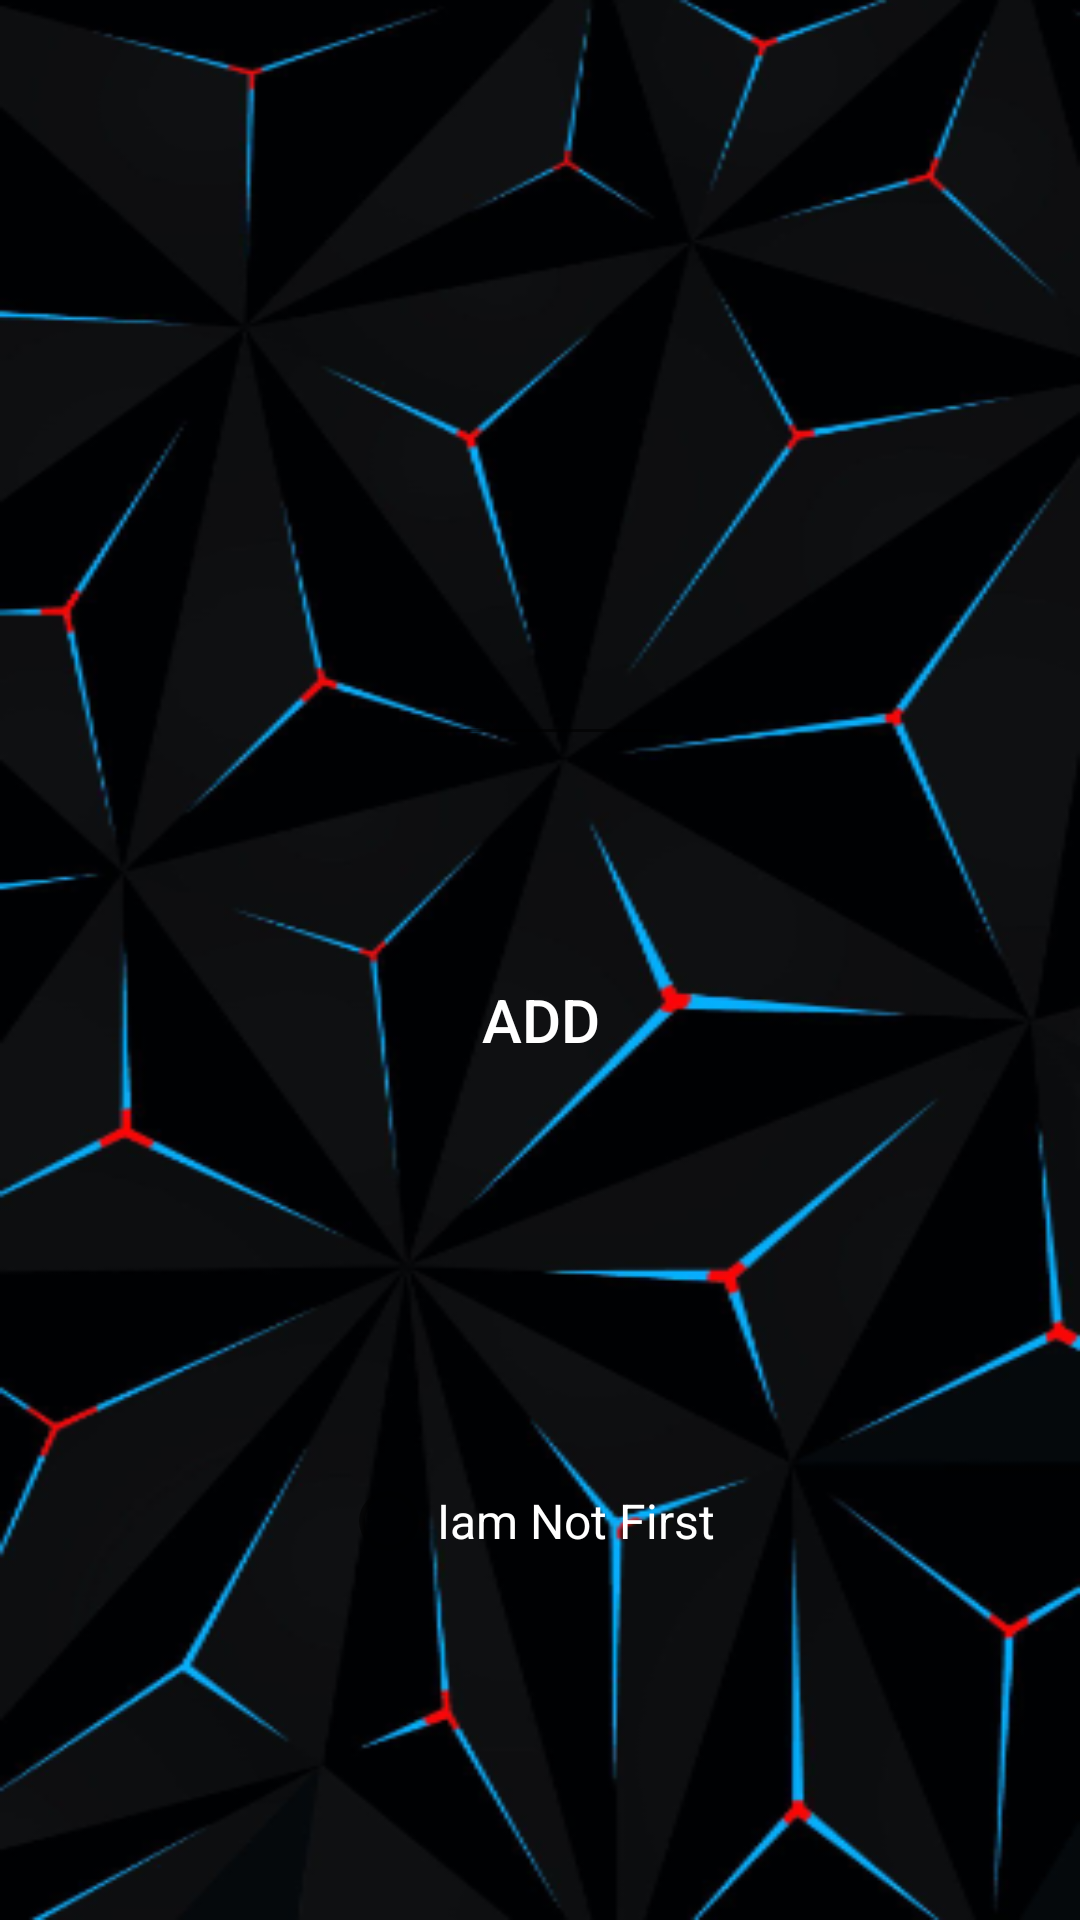

This screen was rendered from an Android layout file. Write that file and the resources it references.
<!-- AndroidManifest.xml: application theme Theme.MyGame -->
<!-- res/layout/hard.xml -->
<?xml version="1.0" encoding="utf-8"?>
<androidx.constraintlayout.widget.ConstraintLayout xmlns:android="http://schemas.android.com/apk/res/android"
    xmlns:app="http://schemas.android.com/apk/res-auto"
    xmlns:tools="http://schemas.android.com/tools"
    android:layout_width="match_parent"
    android:layout_height="match_parent"
    android:background="@drawable/photo7"
    tools:context=".hard">

    <RadioButton
        android:id="@+id/radioButton3"
        android:layout_width="132dp"
        android:layout_height="38dp"
        android:layout_marginTop="124dp"
        android:text="@string/IamNotFirst"
        android:textColor="@color/white"
        android:textSize="16sp"
        app:layout_constraintEnd_toEndOf="parent"
        app:layout_constraintHorizontal_bias="0.498"
        app:layout_constraintStart_toStartOf="parent"
        app:layout_constraintTop_toBottomOf="@+id/button3" />

    <TextView
        android:id="@+id/textView"
        android:layout_width="111dp"
        android:layout_height="52dp"
        android:layout_marginTop="68dp"
        android:gravity="center"
        android:textColor="@color/white"
        android:textSize="34dp"
        app:layout_constraintEnd_toEndOf="parent"
        app:layout_constraintStart_toStartOf="parent"
        app:layout_constraintTop_toTopOf="parent" />

    <Button
        android:id="@+id/button3"
        android:layout_width="wrap_content"
        android:layout_height="wrap_content"
        android:layout_marginTop="64dp"
        android:background="?attr/selectableItemBackgroundBorderless"
        android:text="@string/add"
        android:textColor="@color/white"
        android:textSize="20sp"
        app:layout_constraintEnd_toEndOf="parent"
        app:layout_constraintHorizontal_bias="0.501"
        app:layout_constraintStart_toStartOf="parent"
        app:layout_constraintTop_toBottomOf="@+id/editTextNumber" />

    <EditText
        android:id="@+id/editTextNumber"
        android:layout_width="88dp"
        android:layout_height="53dp"
        android:layout_marginTop="79dp"
        android:ems="10"
        android:inputType="number"
        android:textColor="@color/white"
        app:layout_constraintEnd_toEndOf="parent"
        app:layout_constraintStart_toStartOf="parent"
        app:layout_constraintTop_toBottomOf="@+id/textView" />

</androidx.constraintlayout.widget.ConstraintLayout>
<!-- resources referenced by this layout -->
<resources>
  <color name="white">#FFFFFFFF</color>
  <!-- drawable photo7: png bitmap (drawable, 110784 bytes) -->
  <string name="IamNotFirst">Iam Not First</string>
  <string name="add">ADD</string>
  <style name="Theme.MyGame" parent="Theme.AppCompat.Light.DarkActionBar">
          
          <item name="colorPrimary">@color/gray</item>
          <item name="colorPrimaryVariant">@color/purple_700</item>
          <item name="colorOnPrimary">@color/white</item>
          
          <item name="colorSecondary">@color/teal_200</item>
          <item name="colorSecondaryVariant">@color/teal_700</item>
          <item name="colorOnSecondary">@color/black</item>
          
          <item name="android:statusBarColor" tools:targetApi="l">?attr/colorPrimaryVariant</item>
          
      </style>
  <color name="gray">#040303</color>
  <color name="purple_700">#FF3700B3</color>
  <color name="teal_200">#FF03DAC5</color>
  <color name="teal_700">#FF018786</color>
  <color name="black">#FF000000</color>
</resources>
